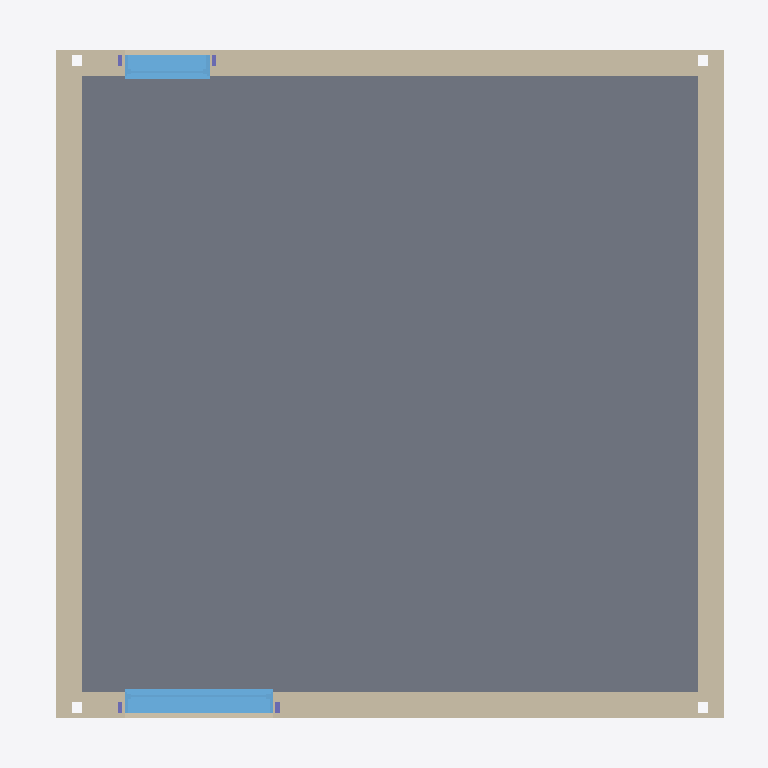
Plan cut of the same IFC building model at storey 'Nivel 0' (level 0.00 m, cut at 1.40 m), seen from above with north up, elements coloured by IFC class: 50 walls (beige), 5 slabs (grey), 4 columns (violet), 2 windows (light blue). Cut surfaces are drawn darker.
Extent 6.7 m × 6.7 m × 6.7 m (x, y, z). Storeys (3): Nivel 0 at 0.00 m; Nivel 1 at 2.50 m; cubierta at 4.50 m. Elements (166): 57 IfcWall, 54 IfcBeam, 35 IfcSlab, 12 IfcRoof, 4 IfcColumn, 4 IfcWindow.

HEADER;
FILE_DESCRIPTION(('ViewDefinition [DesignTransferView_V1.0]'),'2;1');
FILE_NAME('0001','2022-11-29T15:09:47',(''),(''),'ODA IFC SDK 22.8','22.1.30.34 - Exporter 22.1.30.34 - IU alternativa 22.1.30.34','');
FILE_SCHEMA(('IFC4'));
ENDSEC;
DATA;
#93=IFCPROJECT('2ULo2GEMz6Xw$dJWdUlaC$',#20,'0001',$,$,'Nombre de proyecto','Estado de proyecto',(#88),#85);
#130=IFCSITE('2ULo2GEMz6Xw$dJWdUlaCz',#20,'Superficie:391746',$,$,#129,#127,$,.ELEMENT.,$,$,$,$,$);
#95=IFCBUILDING('2ULo2GEMz6Xw$dJWdUlaC_',#20,'',$,$,#16,$,'',.ELEMENT.,$,$,$);
#98=IFCBUILDINGSTOREY('2ULo2GEMz6Xw$dJWaXGQlM',#20,'Nivel 0',$,'Nivel:Extremo inicial 8 mm',#97,$,'Nivel 0',.ELEMENT.,0.0);
#102=IFCBUILDINGSTOREY('2ULo2GEMz6Xw$dJWaXGRsi',#20,'Nivel 1',$,'Nivel:Extremo inicial 8 mm',#101,$,'Nivel 1',.ELEMENT.,2.4999999999999996);
#106=IFCBUILDINGSTOREY('2ULo2GEMz6Xw$dJWaXHNzR',#20,'cubierta',$,'Nivel:Extremo inicial 8 mm',#105,$,'cubierta',.ELEMENT.,4.5);
#1339=IFCSLAB('2maQPmeor7HPPHQwnpZU3Q',#20,'Suelo:C1a CLT 60mm FloorPart:352652',$,'Suelo:C1a CLT 60mm FloorPart',#1323,#1338,'352652',.FLOOR.);
#1707=IFCSLAB('2maQPmeor7HPPHQwnpZU2S',#20,'Suelo:C1a CLT 60mm FloorPart:352714',$,'Suelo:C1a CLT 60mm FloorPart',#1691,#1706,'352714',.FLOOR.);
#971=IFCSLAB('2maQPmeor7HPPHQwnpZU07',#20,'Suelo:C1a CLT 60mm FloorPart:352593',$,'Suelo:C1a CLT 60mm FloorPart',#955,#970,'352593',.FLOOR.);
#2075=IFCSLAB('2maQPmeor7HPPHQwnpZUD7',#20,'Suelo:C1a CLT 60mm FloorPart:352785',$,'Suelo:C1a CLT 60mm FloorPart',#2059,#2074,'352785',.FLOOR.);
#328=IFCSLAB('2maQPmeor7HPPHQwnpZTop',#20,'Suelo:C1a CLT 60mm FloorPart:351717',$,'Suelo:C1a CLT 60mm FloorPart',#310,#327,'351717',.FLOOR.);
#2803=IFCWALL('2tHmNqYLT8JQ8DhCOofIrU',#20,'Muro básico:DW2  muro CLT 20cm:353773',$,'Muro básico:DW2  muro CLT 20cm',#2768,#2802,'353773',.NOTDEFINED.);
#10631=IFCWALL('26T8m291z5C9rZHvfgTTxj',#20,'Muro básico:DW2  muro CLT 20cm:401510',$,'Muro básico:DW2  muro CLT 20cm',#10596,#10630,'401510',.NOTDEFINED.);
#2971=IFCWINDOW('2hZT2uFPrCb9kH$GsELIJ3',#20,'Ventana simple fija-Ejemplar:50 x 220cmMadera:358671',$,'Ventana simple fija-Ejemplar:50 x 220cmMadera',#23367,#2967,'358671',2.1000000000000116,1.3999999999999995,.WINDOW.,.NOTDEFINED.,$);
#2452=IFCWALL('2tHmNqYLT8JQ8DhCOofIrO',#20,'Muro básico:DW2  muro CLT 20cm:353771',$,'Muro básico:DW2  muro CLT 20cm',#2428,#2451,'353771',.NOTDEFINED.);
#12273=IFCWALL('00cRmjzKrDdPJZa3$sb$NK',#20,'Pieza:403018',$,$,#12271,#12272,'403018',.NOTDEFINED.);
#16044=IFCWALL('00cRmjzKrDdPJZa3$sb$Ne',#20,'Pieza:403062',$,$,#16042,#16043,'403062',.NOTDEFINED.);
#17782=IFCWALL('00cRmjzKrDdPJZa3$sb$NY',#20,'Pieza:403068',$,$,#17780,#17781,'403068',.NOTDEFINED.);
#19514=IFCWALL('00cRmjzKrDdPJZa3$sb$KS',#20,'Pieza:403074',$,$,#19512,#19513,'403074',.NOTDEFINED.);
#3145=IFCWALL('3vJYYNp2v35Q6X8POX9jR0',#20,'Muro básico:DW2  muro CLT 20cm:373515',$,'Muro básico:DW2  muro CLT 20cm',#3110,#3144,'373515',.NOTDEFINED.);
#10971=IFCWALL('26T8m291z5C9rZHvfgTT$C',#20,'Muro básico:DW2  muro CLT 20cm:401735',$,'Muro básico:DW2  muro CLT 20cm',#10936,#10970,'401735',.NOTDEFINED.);
#3818=IFCWINDOW('0f16JLBQr0b8HOHy5sm6qS',#20,'Ventana simple fija-Ejemplar:50 x 220cmMadera:375558',$,'Ventana simple fija-Ejemplar:50 x 220cmMadera',#23325,#3814,'375558',2.10000000000003,0.7999999999999998,.WINDOW.,.NOTDEFINED.,$);
#22994=IFCWALL('00cRmjzKrDdPJZa3$sb$Ko',#20,'Pieza:403116',$,$,#22992,#22993,'403116',.NOTDEFINED.);
#21238=IFCWALL('00cRmjzKrDdPJZa3$sb$Kv',#20,'Pieza:403111',$,$,#21236,#21237,'403111',.NOTDEFINED.);
#22357=IFCWALL('00cRmjzKrDdPJZa3$sb$Kq',#20,'Pieza:403114',$,$,#22355,#22356,'403114',.NOTDEFINED.);
#20619=IFCWALL('00cRmjzKrDdPJZa3$sb$Kx',#20,'Pieza:403109',$,$,#20617,#20618,'403109',.NOTDEFINED.);
#3475=IFCWALL('3vJYYNp2v35Q6X8POX9j7j',#20,'Muro básico:DW2  muro CLT 20cm:373798',$,'Muro básico:DW2  muro CLT 20cm',#3451,#3474,'373798',.NOTDEFINED.);
#13519=IFCWALL('00cRmjzKrDdPJZa3$sb$N7',#20,'Pieza:403033',$,$,#13517,#13518,'403033',.NOTDEFINED.);
#15003=IFCWALL('00cRmjzKrDdPJZa3$sb$Nk',#20,'Pieza:403056',$,$,#15001,#15002,'403056',.NOTDEFINED.);
#22619=IFCWALL('00cRmjzKrDdPJZa3$sb$Kr',#20,'Pieza:403115',$,$,#22617,#22618,'403115',.NOTDEFINED.);
#20919=IFCWALL('00cRmjzKrDdPJZa3$sb$Ku',#20,'Pieza:403110',$,$,#20917,#20918,'403110',.NOTDEFINED.);
#21842=IFCWALL('00cRmjzKrDdPJZa3$sb$Kt',#20,'Pieza:403113',$,$,#21840,#21841,'403113',.NOTDEFINED.);
#20157=IFCWALL('00cRmjzKrDdPJZa3$sb$Kw',#20,'Pieza:403108',$,$,#20155,#20156,'403108',.NOTDEFINED.);
#11393=IFCWALL('00cRmjzKrDdPJZa3$sb$NR',#20,'Pieza:403013',$,$,#11391,#11392,'403013',.NOTDEFINED.);
#11559=IFCWALL('00cRmjzKrDdPJZa3$sb$NO',#20,'Pieza:403014',$,$,#11557,#11558,'403014',.NOTDEFINED.);
#11722=IFCWALL('00cRmjzKrDdPJZa3$sb$NP',#20,'Pieza:403015',$,$,#11720,#11721,'403015',.NOTDEFINED.);
#11885=IFCWALL('00cRmjzKrDdPJZa3$sb$NM',#20,'Pieza:403016',$,$,#11883,#11884,'403016',.NOTDEFINED.);
#12062=IFCWALL('00cRmjzKrDdPJZa3$sb$NN',#20,'Pieza:403017',$,$,#12060,#12061,'403017',.NOTDEFINED.);
#15166=IFCWALL('00cRmjzKrDdPJZa3$sb$Nl',#20,'Pieza:403057',$,$,#15164,#15165,'403057',.NOTDEFINED.);
#15329=IFCWALL('00cRmjzKrDdPJZa3$sb$Ni',#20,'Pieza:403058',$,$,#15327,#15328,'403058',.NOTDEFINED.);
#15491=IFCWALL('00cRmjzKrDdPJZa3$sb$Nj',#20,'Pieza:403059',$,$,#15489,#15490,'403059',.NOTDEFINED.);
#15654=IFCWALL('00cRmjzKrDdPJZa3$sb$Ng',#20,'Pieza:403060',$,$,#15652,#15653,'403060',.NOTDEFINED.);
#15833=IFCWALL('00cRmjzKrDdPJZa3$sb$Nh',#20,'Pieza:403061',$,$,#15831,#15832,'403061',.NOTDEFINED.);
#16340=IFCWALL('00cRmjzKrDdPJZa3$sb$Nf',#20,'Pieza:403063',$,$,#16338,#16339,'403063',.NOTDEFINED.);
#16636=IFCWALL('00cRmjzKrDdPJZa3$sb$Nc',#20,'Pieza:403064',$,$,#16634,#16635,'403064',.NOTDEFINED.);
#16931=IFCWALL('00cRmjzKrDdPJZa3$sb$Nd',#20,'Pieza:403065',$,$,#16929,#16930,'403065',.NOTDEFINED.);
#17227=IFCWALL('00cRmjzKrDdPJZa3$sb$Na',#20,'Pieza:403066',$,$,#17225,#17226,'403066',.NOTDEFINED.);
#17555=IFCWALL('00cRmjzKrDdPJZa3$sb$Nb',#20,'Pieza:403067',$,$,#17553,#17554,'403067',.NOTDEFINED.);
#18078=IFCWALL('00cRmjzKrDdPJZa3$sb$NZ',#20,'Pieza:403069',$,$,#18076,#18077,'403069',.NOTDEFINED.);
#18374=IFCWALL('00cRmjzKrDdPJZa3$sb$NW',#20,'Pieza:403070',$,$,#18372,#18373,'403070',.NOTDEFINED.);
#18667=IFCWALL('00cRmjzKrDdPJZa3$sb$NX',#20,'Pieza:403071',$,$,#18665,#18666,'403071',.NOTDEFINED.);
#18963=IFCWALL('00cRmjzKrDdPJZa3$sb$KU',#20,'Pieza:403072',$,$,#18961,#18962,'403072',.NOTDEFINED.);
#19288=IFCWALL('00cRmjzKrDdPJZa3$sb$KV',#20,'Pieza:403073',$,$,#19286,#19287,'403073',.NOTDEFINED.);
#12467=IFCWALL('00cRmjzKrDdPJZa3$sb$NA',#20,'Pieza:403028',$,$,#12465,#12466,'403028',.NOTDEFINED.);
#12661=IFCWALL('00cRmjzKrDdPJZa3$sb$NB',#20,'Pieza:403029',$,$,#12659,#12660,'403029',.NOTDEFINED.);
#12855=IFCWALL('00cRmjzKrDdPJZa3$sb$N8',#20,'Pieza:403030',$,$,#12853,#12854,'403030',.NOTDEFINED.);
#13049=IFCWALL('00cRmjzKrDdPJZa3$sb$N9',#20,'Pieza:403031',$,$,#13047,#13048,'403031',.NOTDEFINED.);
#13241=IFCWALL('00cRmjzKrDdPJZa3$sb$N6',#20,'Pieza:403032',$,$,#13239,#13240,'403032',.NOTDEFINED.);
#13754=IFCWALL('00cRmjzKrDdPJZa3$sb$Nv',#20,'Pieza:403047',$,$,#13752,#13753,'403047',.NOTDEFINED.);
#13795=IFCWALL('00cRmjzKrDdPJZa3$sb$Ns',#20,'Pieza:403048',$,$,#13793,#13794,'403048',.NOTDEFINED.);
#14224=IFCWALL('00cRmjzKrDdPJZa3$sb$Nr',#20,'Pieza:403051',$,$,#14222,#14223,'403051',.NOTDEFINED.);
#14265=IFCWALL('00cRmjzKrDdPJZa3$sb$No',#20,'Pieza:403052',$,$,#14263,#14264,'403052',.NOTDEFINED.);
#14500=IFCWALL('00cRmjzKrDdPJZa3$sb$Nm',#20,'Pieza:403054',$,$,#14498,#14499,'403054',.NOTDEFINED.);
#4083=IFCCOLUMN('0f16JLBQr0b8HOHy5sm6kV',#20,'Glulam-Pino del sur-Pilar:45 x 100:376197',$,'Glulam-Pino del sur-Pilar:45 x 100',#4082,#4079,'376197',.COLUMN.);
#3911=IFCCOLUMN('0f16JLBQr0b8HOHy5sm6qb',#20,'Glulam-Pino del sur-Pilar:45 x 100:375615',$,'Glulam-Pino del sur-Pilar:45 x 100',#3910,#3907,'375615',.COLUMN.);
#3981=IFCCOLUMN('0f16JLBQr0b8HOHy5sm6si',#20,'Glulam-Pino del sur-Pilar:45 x 100:375734',$,'Glulam-Pino del sur-Pilar:45 x 100',#3980,#3977,'375734',.COLUMN.);
#4032=IFCCOLUMN('0f16JLBQr0b8HOHy5sm6eA',#20,'Glulam-Pino del sur-Pilar:45 x 100:375824',$,'Glulam-Pino del sur-Pilar:45 x 100',#4031,#4028,'375824',.COLUMN.);
ENDSEC;